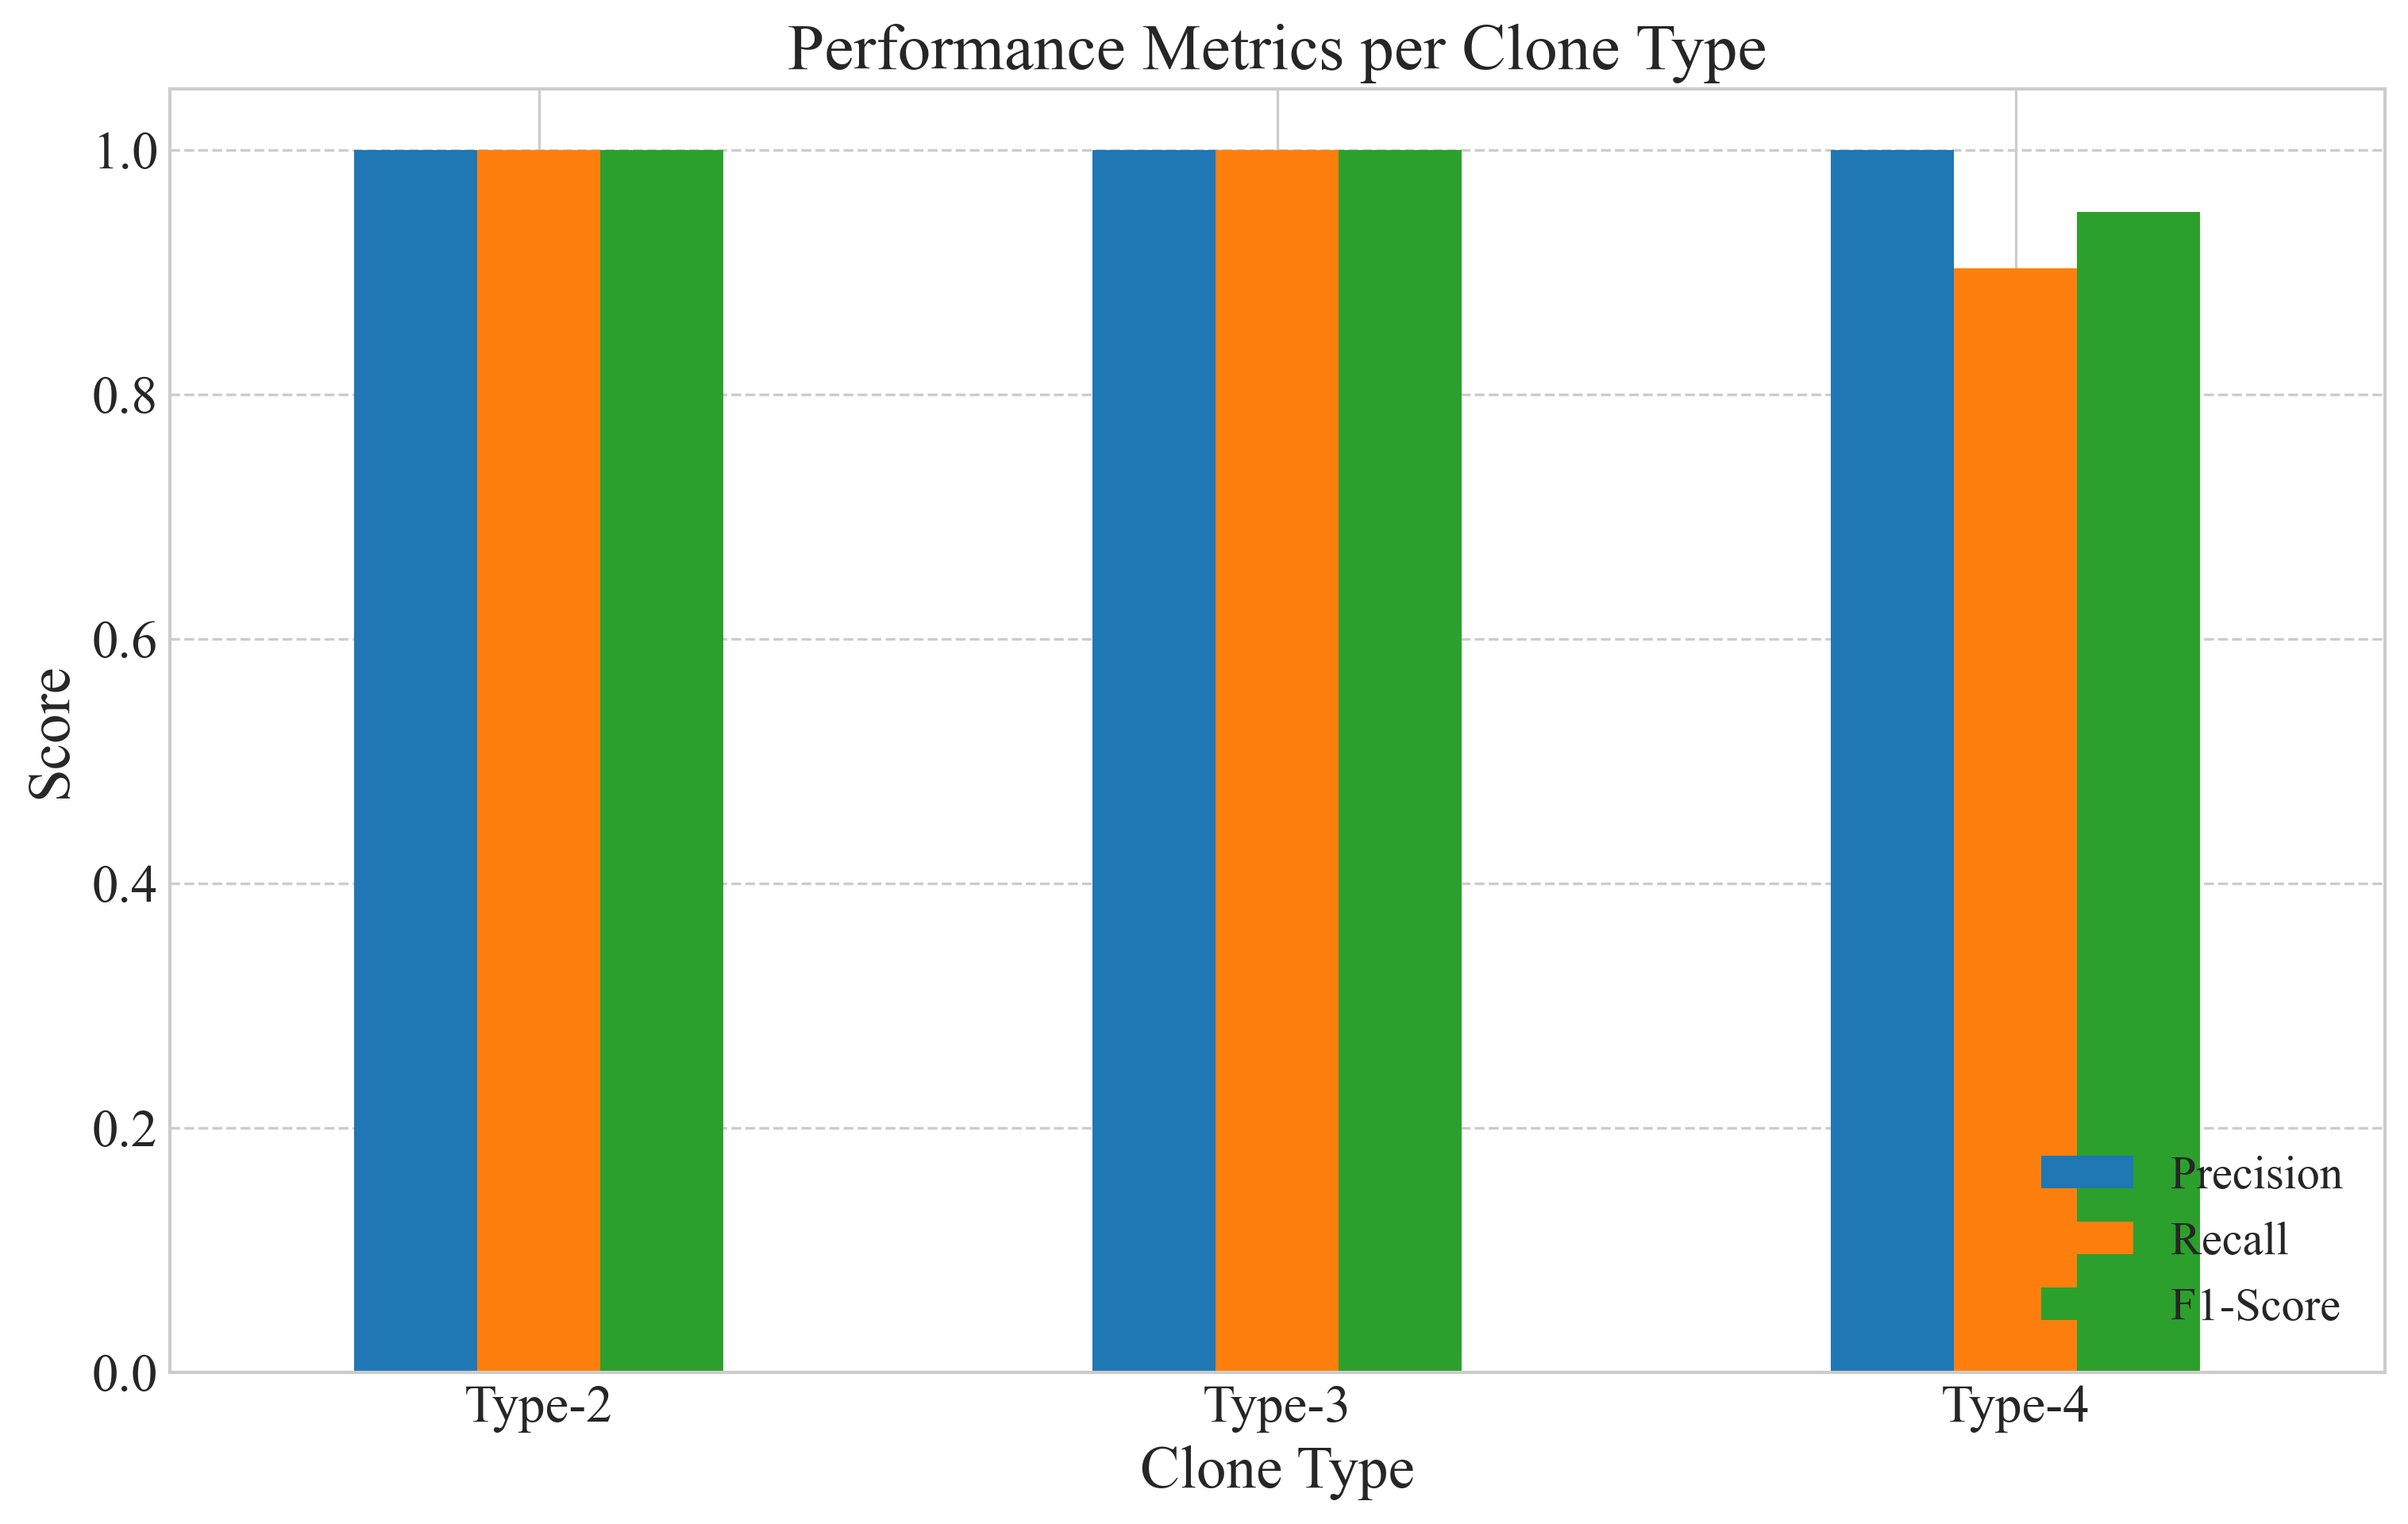

Data behind this chart, as committed beside it:
Type, Precision, Recall, F1, Support
Type-2, 1.0, 1.0, 1.0, 
Type-3, 1.0, 1.0, 1.0, 
Type-4, 1.0, 0.903, 0.949, 
